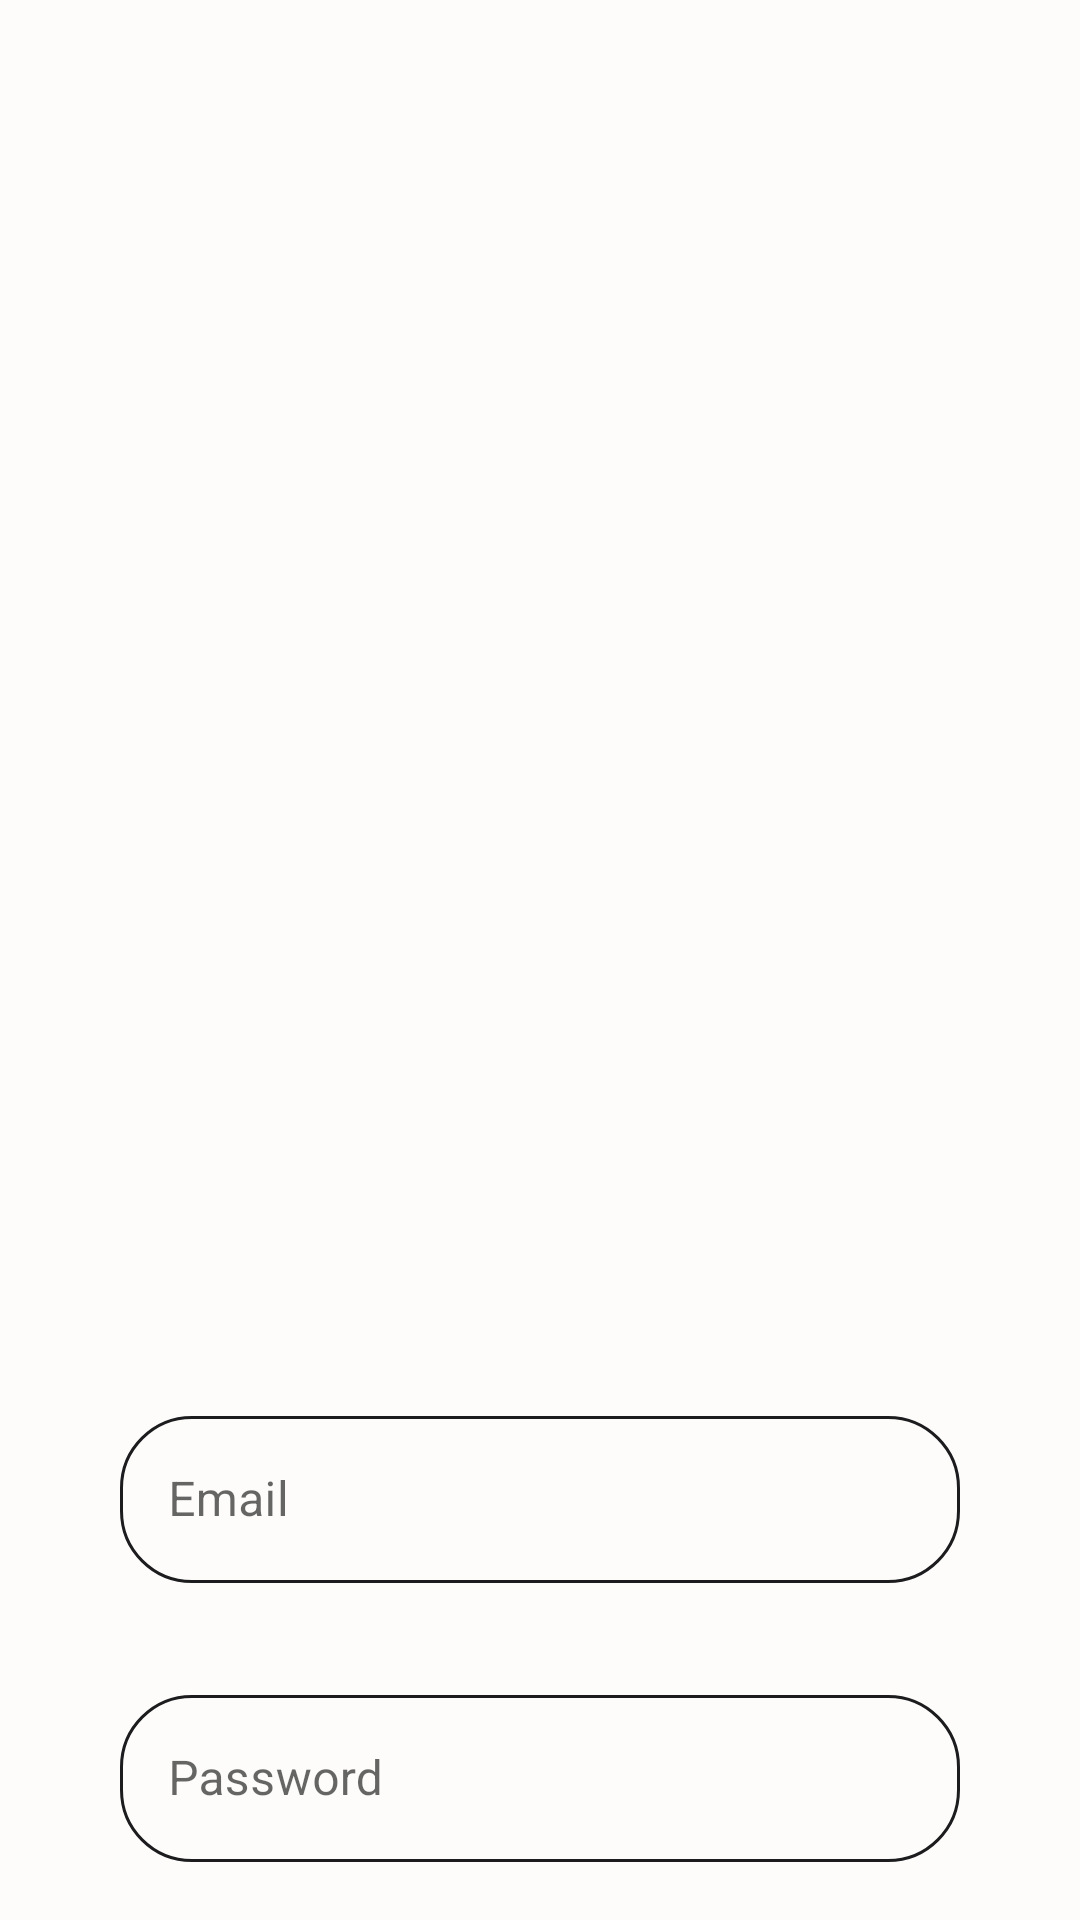

Layout XML and referenced resources for this Android screen:
<!-- AndroidManifest.xml: application theme Theme.HotelApp -->
<!-- res/layout/activity_login.xml -->
<androidx.core.widget.NestedScrollView
    xmlns:android="http://schemas.android.com/apk/res/android"
    xmlns:app="http://schemas.android.com/apk/res-auto"
    xmlns:tools="http://schemas.android.com/tools"
    android:id="@+id/scroll_container"
    android:layout_width="match_parent"
    android:layout_height="match_parent"
    android:fillViewport="true">
<androidx.constraintlayout.widget.ConstraintLayout xmlns:android="http://schemas.android.com/apk/res/android"
    android:id="@+id/login_root"
    android:layout_width="match_parent"
    android:layout_height="match_parent"
    android:background="?attr/colorPrimary"
    android:padding="24dp"
    tools:context=".ui.LoginActivity">

    <ImageView
        android:id="@+id/register_logo"
        android:layout_width="190dp"
        android:layout_height="190dp"
        android:layout_marginTop="32dp"
        android:scaleType="centerInside"
        android:alpha="0"
        android:translationY="-20dp"
        android:src="@drawable/logo"
        app:tint="?attr/colorAccent"
        app:layout_constraintTop_toTopOf="parent"
        app:layout_constraintStart_toStartOf="parent"
        app:layout_constraintEnd_toEndOf="parent" />

    <LinearLayout
        android:id="@+id/register_title"
        android:layout_width="wrap_content"
        android:layout_height="wrap_content"
        android:layout_marginTop="100dp"
        android:layout_marginRight="16dp"
        android:orientation="vertical"
        android:translationY="-20dp"
     android:layout_marginLeft="16dp"
        app:layout_constraintStart_toStartOf="parent"
        app:layout_constraintTop_toBottomOf="@id/register_logo"
        android:alpha="0"

        >

        <TextView
            android:layout_width="wrap_content"
            android:layout_height="wrap_content"
            android:alpha="1"
            android:fontFamily="@font/roboto_bold"
            android:text="@string/login"
            android:textColor="?attr/colorOnPrimary"
            android:textSize="48sp" />

        <TextView
            android:layout_width="wrap_content"
            android:layout_height="wrap_content"
            android:alpha="1"
            android:fontFamily="@font/roboto_bold"
            android:text="@string/login_desc"
            android:textColor="@color/colorOnSecondary"
            android:textSize="24sp" />
    </LinearLayout>


    <com.google.android.material.textfield.TextInputLayout
        android:id="@+id/email_input"
        style="@style/Widget.MaterialComponents.TextInputLayout.OutlinedBox"
        android:layout_width="0dp"
        android:layout_height="wrap_content"
        app:layout_constraintTop_toBottomOf="@id/register_title"
        app:layout_constraintStart_toStartOf="parent"
        app:layout_constraintEnd_toEndOf="parent"
        android:layout_marginTop="24dp"
        android:layout_marginRight="16dp"
        android:layout_marginLeft="16dp"
        app:boxCornerRadiusTopStart="24dp"
        app:boxCornerRadiusTopEnd="24dp"
        app:boxCornerRadiusBottomStart="24dp"
        app:boxCornerRadiusBottomEnd="24dp"
        app:hintTextColor="@color/colorSecondary"
        app:boxStrokeColor="@color/stroke_color_selector"
        android:elevation="38dp"
        >

        <com.google.android.material.textfield.TextInputEditText
            android:id="@+id/email_or_phone_input_field"
            android:layout_width="match_parent"
            android:layout_height="wrap_content"
            android:hint="@string/email_hint"
            android:inputType="textEmailAddress"
            />
    </com.google.android.material.textfield.TextInputLayout>

    <com.google.android.material.textfield.TextInputLayout
        android:id="@+id/password_input"
        style="@style/Widget.MaterialComponents.TextInputLayout.OutlinedBox"
        android:layout_width="0dp"
        android:layout_height="wrap_content"
        app:layout_constraintTop_toBottomOf="@id/email_input"
        app:layout_constraintStart_toStartOf="parent"
        app:layout_constraintEnd_toEndOf="parent"
        android:layout_marginTop="32dp"
        android:layout_marginRight="16dp"
        android:layout_marginLeft="16dp"
        app:boxCornerRadiusTopStart="24dp"
        app:boxCornerRadiusTopEnd="24dp"
        app:boxCornerRadiusBottomStart="24dp"
        app:boxCornerRadiusBottomEnd="24dp"
        app:hintTextColor="@color/colorSecondary"
        app:boxStrokeColor="@color/stroke_color_selector"
        android:elevation="38dp"

        >

        <com.google.android.material.textfield.TextInputEditText
            android:id="@+id/password_input_field"
            android:layout_width="match_parent"
            android:layout_height="wrap_content"
            android:hint="@string/password_hint"
            android:inputType="textPassword"
            />
    </com.google.android.material.textfield.TextInputLayout>

    <com.google.android.material.button.MaterialButton
        android:id="@+id/login_button"
        android:layout_width="0dp"
        android:layout_height="wrap_content"
        android:text="@string/login_button"
        android:textSize="28sp"
        android:textColor="?attr/colorPrimary"
        android:layout_marginTop="24dp"
        android:layout_marginBottom="12dp"
        app:cornerRadius="16dp"
        app:iconPadding="8dp"
        android:layout_marginRight="16dp"
        android:layout_marginLeft="16dp"
        app:backgroundTint="?attr/colorAccent"
        app:layout_constraintTop_toBottomOf="@id/password_input"
        app:layout_constraintStart_toStartOf="parent"
        app:layout_constraintEnd_toEndOf="parent" />

    <LinearLayout
        android:id="@+id/have_account_text"
        app:layout_constraintTop_toBottomOf="@id/login_button"
        android:layout_width="wrap_content"
        android:layout_marginBottom="16dp"
        app:layout_constraintStart_toStartOf="parent"
        app:layout_constraintEnd_toEndOf="parent"
        android:layout_height="wrap_content">
        <TextView
            android:layout_width="wrap_content"
            android:layout_height="wrap_content"
            android:text="@string/dont_have"
            android:textColor="?attr/colorOnPrimary"
            android:textSize="14sp"
            android:fontFamily="@font/roboto_regular"
          />
        <TextView
            android:layout_width="wrap_content"
            android:layout_height="wrap_content"
            android:text="@string/create_it"
            android:textColor="?attr/colorAccent"
            android:textSize="14sp"
            android:fontFamily="@font/roboto_regular"
            />


    </LinearLayout>


</androidx.constraintlayout.widget.ConstraintLayout>
</androidx.core.widget.NestedScrollView>
<!-- resources referenced by this layout -->
<resources>
  <color name="colorOnSecondary">#8E8E8E</color>
  <color name="colorSecondary">#D4D8F0</color>
  <string name="create_it"> Create it</string>
  <string name="dont_have">Don\'t have an account?</string>
  <string name="email_hint">Email</string>
  <string name="login">Login</string>
  <string name="login_button">Log In</string>
  <string name="login_desc">Please Sign in to continue</string>
  <string name="password_hint">Password</string>
  <style name="Theme.HotelApp" parent="Theme.MaterialComponents.Light.NoActionBar">
          
          <item name="colorPrimary">@color/colorPrimary</item>
          <item name="colorPrimaryVariant">@color/colorSecondary</item>
          <item name="colorSecondary">@color/colorSecondary</item>
          <item name="colorOnPrimary">@color/colorOnPrimary</item>
          <item name="colorOnSecondary">@color/colorOnSecondary</item>
  
          
          <item name="android:textColorPrimary">?attr/colorOnPrimary</item>
          <item name="android:textColorSecondary">?attr/colorOnSecondary</item>
  
          
          <item name="colorControlNormal">@color/colorOnSecondary</item>
          <item name="colorControlActivated">@color/colorSecondary</item>
  
          
          <item name="android:windowBackground">@color/colorSurface</item>
          <item name="colorSurface">@color/colorSurface</item>
          <item name="colorError">#B00020</item>
          <item name="colorOnError">#FFFFFF</item>
  
          
          <item name="colorAccent">@color/colorSecondary</item>
  
          
          <item name="materialAlertDialogTheme">@style/MyDialogTheme</item>
      </style>
  <color name="colorPrimary">#FDFCFB</color>
  <color name="colorOnPrimary">#1C1C1E</color>
  <color name="colorSurface">#FFFFFF</color>
  <style name="MyDialogTheme" parent="ThemeOverlay.MaterialComponents.MaterialAlertDialog">
          <item name="shapeAppearanceOverlay">@style/DialogCornerStyle</item>
          <item name="buttonBarPositiveButtonStyle">@style/CustomDialogButton</item>
          <item name="buttonBarNegativeButtonStyle">@style/CustomDialogButton</item>
          <item name="buttonBarNeutralButtonStyle">@style/CustomDialogButton</item>
      </style>
  <style name="DialogCornerStyle" parent="ShapeAppearance.MaterialComponents.MediumComponent">
          <item name="cornerSize">24dp</item>
      </style>
  <style name="CustomDialogButton" parent="Widget.MaterialComponents.Button.TextButton.Dialog">
          <item name="android:textColor">@color/colorOnPrimary</item>
          <item name="android:textAllCaps">false</item>
      </style>
</resources>
